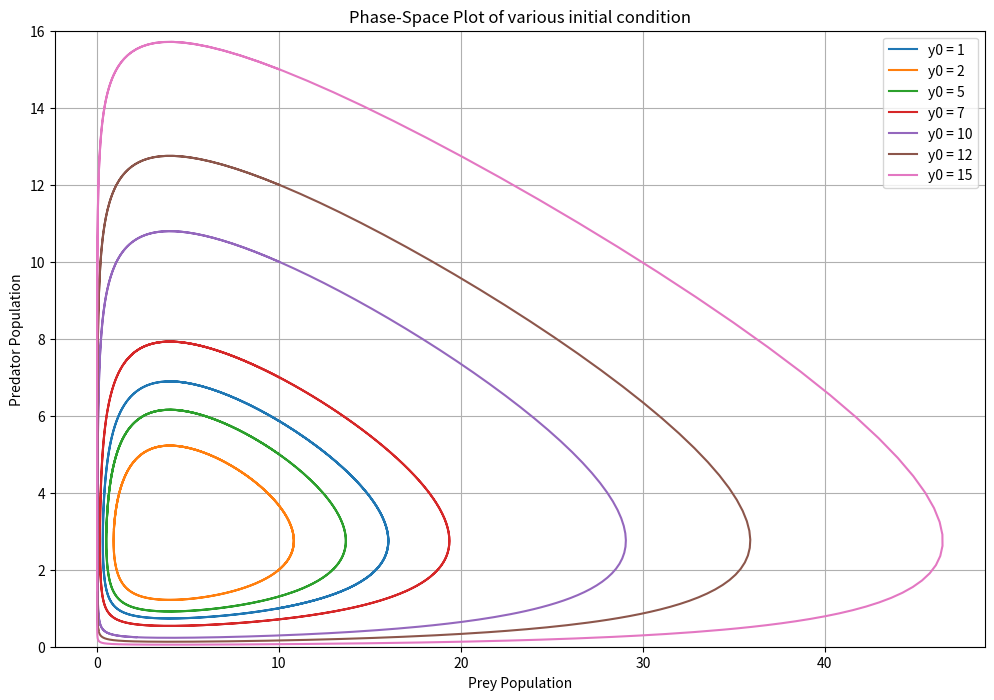

Write the Python code that produced this figure.
import numpy as np
import matplotlib.pyplot as plt

alpha = 1.1
beta  = 0.4
gamma = 0.4
delta = 0.1


t = np.linspace(0, 25, 1000)
dt = t[1] - t[0]

# Initial condition for the prey population
x0 = 10


#initial value
initial_values = [(x0, y0) for y0 in [1, 2, 5, 7, 10, 12, 15]]


# RK4
def runge_kutta(f, X0, t, alpha, beta, delta, gamma):
    X = np.zeros((len(t), len(X0)))
    X[0] = X0
    
    for i in range(1, len(t)):
        k1 = f(X[i-1], t[i-1], alpha, beta, delta, gamma)
        k2 = f(X[i-1] + dt/2*k1, t[i-1] + dt/2, alpha, beta, delta, gamma)
        k3 = f(X[i-1] + dt/2*k2, t[i-1] + dt/2, alpha, beta, delta, gamma)
        k4 = f(X[i-1] + dt*k3, t[i-1] + dt, alpha, beta, delta, gamma)
        X[i] = X[i-1] + dt/6 * (k1 + 2*k2 + 2*k3 + k4)
    return X

def lotka_volterra(X, t, alpha, beta, delta, gamma):
    x, y = X
    dxdt = (alpha*x - beta*x*y)
    dydt = (-gamma*y) + (delta*x*y)
    return np.array([dxdt, dydt])


plt.figure(figsize=(12, 8))
for initial_condition in initial_values:
    matrix = runge_kutta(lotka_volterra, initial_condition, t, alpha, beta, delta, gamma)
    #print(solution)
    x, y = matrix.T
    #print(x)
    plt.plot(x, y, label=f'y0 = {initial_condition[1]}')
    
plt.title('Phase-Space Plot of various initial condition')
plt.xlabel('Prey Population')
plt.ylabel('Predator Population')
plt.ylim(0, 16)
plt.legend()
plt.grid()
plt.show()
